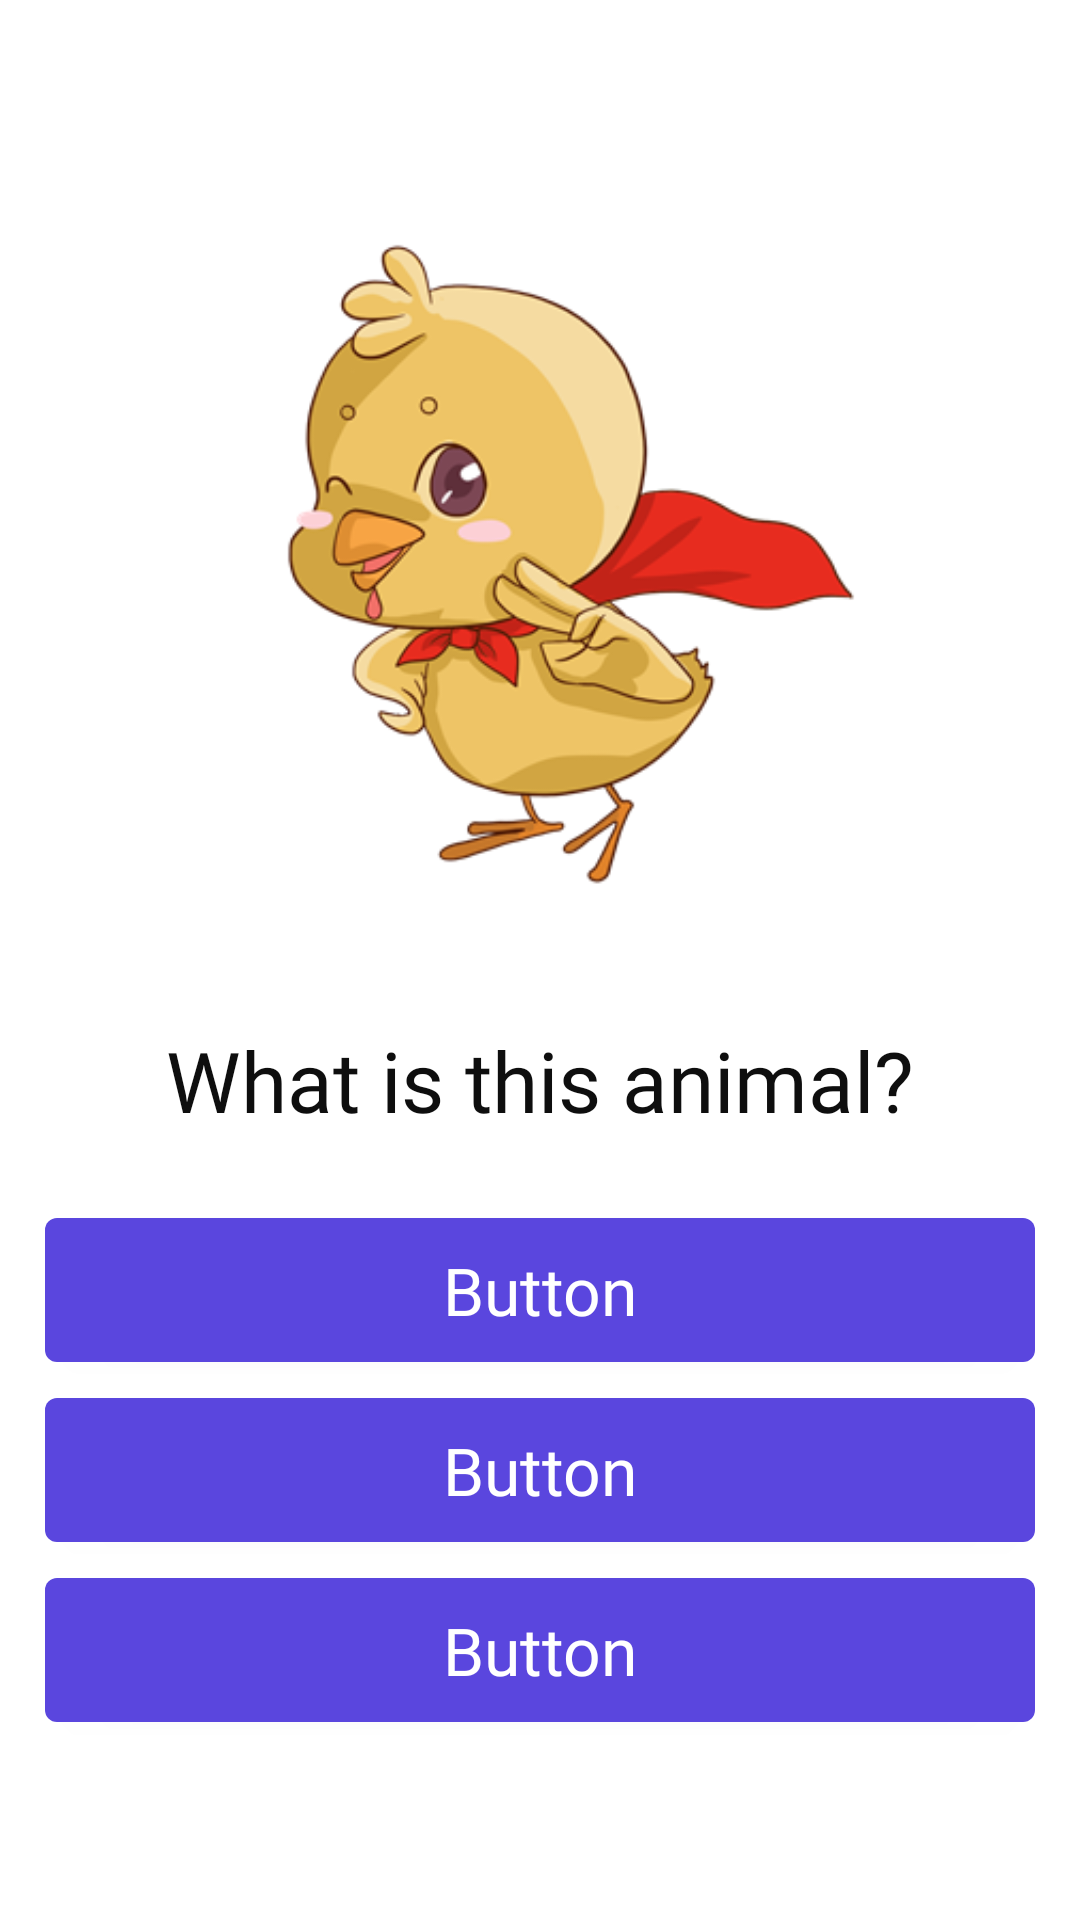

Android layout source for this screen:
<!-- AndroidManifest.xml: application theme Theme.Blue -->
<!-- res/layout/fragment_quiz.xml -->
<?xml version="1.0" encoding="utf-8"?>
<FrameLayout xmlns:android="http://schemas.android.com/apk/res/android"
    xmlns:app="http://schemas.android.com/apk/res-auto"
    xmlns:tools="http://schemas.android.com/tools"
    android:layout_width="match_parent"
    android:layout_height="match_parent"
    tools:context=".view.fragment.QuizFragment">

    <LinearLayout
        android:layout_width="match_parent"
        android:layout_height="match_parent"
        android:orientation="vertical">

        <LinearLayout
            android:layout_width="match_parent"
            android:layout_height="match_parent"
            android:layout_weight="1"
            android:orientation="vertical">

            <LinearLayout
                android:layout_width="match_parent"
                android:layout_height="match_parent"
                android:layout_weight="0.8"
                android:orientation="vertical"></LinearLayout>

            <LinearLayout
                android:layout_width="match_parent"
                android:layout_height="match_parent"
                android:layout_weight="0.2"
                android:orientation="vertical">

                <ImageView
                    android:id="@+id/imageView9"
                    android:layout_width="match_parent"
                    android:layout_height="wrap_content"
                    android:src="@drawable/mini_duck" />
            </LinearLayout>

        </LinearLayout>

        <LinearLayout
            android:layout_width="match_parent"
            android:layout_height="match_parent"
            android:layout_weight="1"
            android:orientation="vertical">

            <LinearLayout
                android:layout_width="match_parent"
                android:layout_height="match_parent"
                android:layout_weight="0.75"
                android:gravity="center"
                android:orientation="vertical">

                <TextView
                    android:id="@+id/textView3"
                    android:layout_width="match_parent"
                    android:layout_height="wrap_content"
                    android:fontFamily="@font/roboto_bold"
                    android:gravity="center"
                    android:text="@string/animal_question"
                    android:textAppearance="@style/TextAppearance.AppCompat.Large"
                    android:textColor="#0E0E0E"
                    android:textSize="28sp" />
            </LinearLayout>

            <LinearLayout
                android:layout_width="match_parent"
                android:layout_height="match_parent"
                android:layout_weight="0.25"
                android:orientation="vertical">

                <LinearLayout
                    android:layout_width="match_parent"
                    android:layout_height="match_parent"
                    android:layout_weight="1"
                    android:orientation="vertical">

                    <com.google.android.material.button.MaterialButton
                        android:id="@+id/btn_answer_one"
                        android:layout_width="match_parent"
                        android:layout_height="match_parent"
                        android:layout_marginLeft="15dp"
                        android:layout_marginRight="15dp"
                        android:fontFamily="@font/roboto_black"
                        android:text="Button"
                        android:textAppearance="@style/TextAppearance.AppCompat.Large" />
                </LinearLayout>

                <LinearLayout
                    android:layout_width="match_parent"
                    android:layout_height="match_parent"
                    android:layout_weight="1"
                    android:orientation="vertical">

                    <com.google.android.material.button.MaterialButton
                        android:id="@+id/btn_answer_two"
                        android:layout_width="match_parent"
                        android:layout_height="match_parent"
                        android:layout_marginLeft="15dp"
                        android:layout_marginRight="15dp"
                        android:fontFamily="@font/roboto_black"
                        android:text="Button"
                        android:textAppearance="@style/TextAppearance.AppCompat.Large" />
                </LinearLayout>

                <LinearLayout
                    android:layout_width="match_parent"
                    android:layout_height="match_parent"
                    android:layout_weight="1"
                    android:orientation="vertical">

                    <com.google.android.material.button.MaterialButton
                        android:id="@+id/btn_answer_three"
                        android:layout_width="match_parent"
                        android:layout_height="match_parent"
                        android:layout_marginLeft="15dp"
                        android:layout_marginRight="15dp"
                        android:fontFamily="@font/roboto_black"
                        android:text="Button"
                        android:textAppearance="@style/TextAppearance.AppCompat.Large" />
                </LinearLayout>

                <LinearLayout
                    android:layout_width="match_parent"
                    android:layout_height="match_parent"
                    android:layout_weight="1"
                    android:orientation="vertical"></LinearLayout>
            </LinearLayout>
        </LinearLayout>

    </LinearLayout>
</FrameLayout>
<!-- resources referenced by this layout -->
<resources>
  <!-- drawable mini_duck: png bitmap (drawable, 47270 bytes) -->
  <string name="animal_question">What is this animal?</string>
  <style name="Theme.Blue" parent="Theme.MaterialComponents.DayNight.NoActionBar">
          
          <item name="colorPrimary">@color/blue</item>
          <item name="colorPrimaryVariant">@color/purple_700</item>
          <item name="colorOnPrimary">@color/white</item>
          
          <item name="colorSecondary">@color/blue_200</item>
          <item name="colorSecondaryVariant">@color/teal_700</item>
          <item name="colorOnSecondary">@color/black</item>
          <item name="gradientColor">@drawable/gradient_theme_blue</item>
          
          <item name="android:statusBarColor" tools:targetApi="l">?attr/colorPrimaryVariant</item>
          
      </style>
  <color name="blue">#FF5A46DE</color>
  <color name="purple_700">#FF3700B3</color>
  <color name="white">#FFFFFFFF</color>
  <color name="blue_200">#FF3F9FE1</color>
  <color name="teal_700">#FF018786</color>
  <color name="black">#FF000000</color>
  <!-- drawable gradient_theme_blue (drawable) -->
  <shape
      xmlns:android="http://schemas.android.com/apk/res/android"
      android:shape="rectangle">
  
      <gradient
          android:type="linear"
          android:startColor="#5A46DE"
          android:endColor="#3F9FE1"
          android:angle="0"
          />
  
  </shape>
</resources>
